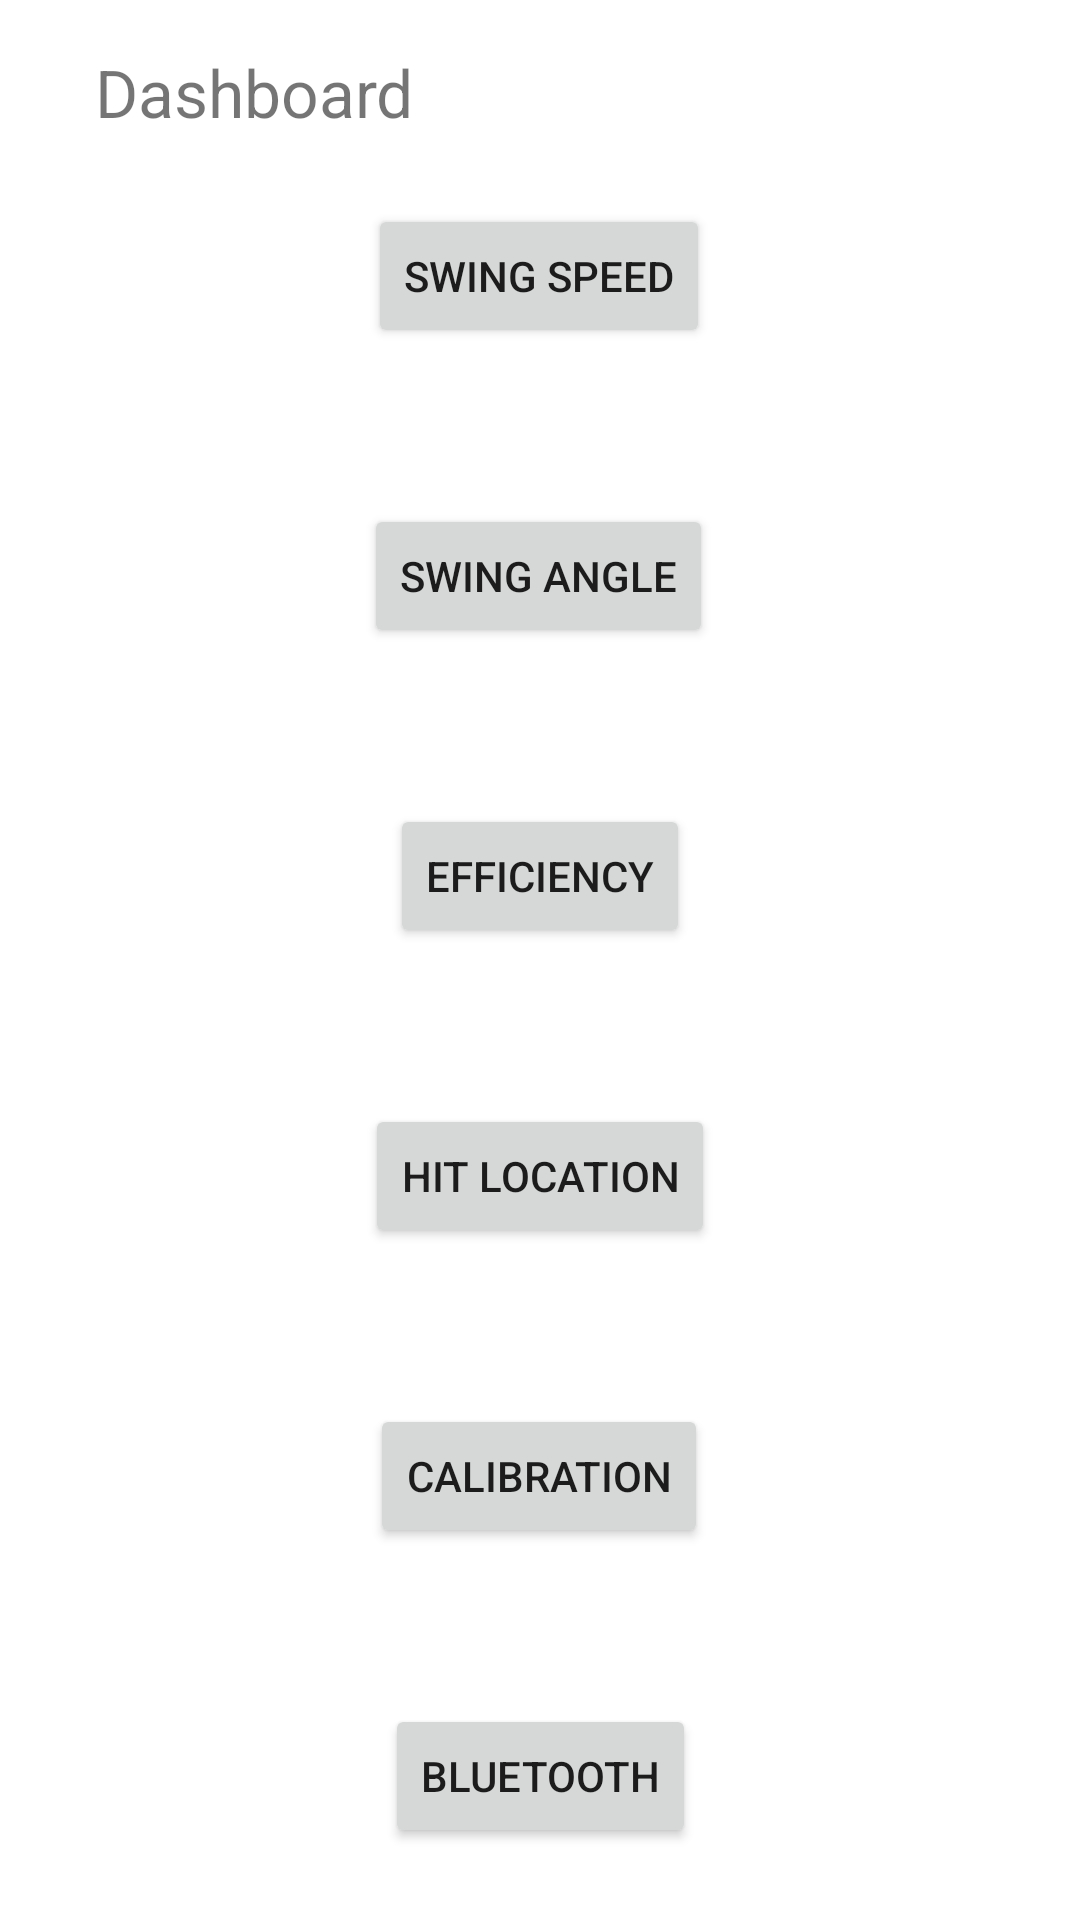

This screen was rendered from an Android layout file. Write that file and the resources it references.
<!-- AndroidManifest.xml: application theme Theme.Ui403 -->
<!-- res/layout/activity_main.xml -->
<?xml version="1.0" encoding="utf-8"?>
<androidx.constraintlayout.widget.ConstraintLayout xmlns:android="http://schemas.android.com/apk/res/android"
    xmlns:app="http://schemas.android.com/apk/res-auto"
    xmlns:tools="http://schemas.android.com/tools"
    android:layout_width="match_parent"
    android:layout_height="match_parent"
    tools:context=".MainActivity">

    <TextView
        android:layout_width="wrap_content"
        android:layout_height="wrap_content"
        android:layout_marginTop="16dp"
        android:text="Dashboard"
        android:textSize="22dp"
        app:layout_constraintHorizontal_bias="0.125"
        app:layout_constraintLeft_toLeftOf="parent"
        app:layout_constraintRight_toRightOf="parent"
        app:layout_constraintTop_toTopOf="parent" />

    <Button
        android:id="@+id/speed"
        android:layout_width="wrap_content"
        android:layout_height="wrap_content"
        android:layout_marginTop="68dp"
        android:text="Swing Speed"
        app:layout_constraintEnd_toEndOf="parent"
        app:layout_constraintHorizontal_bias="0.498"
        app:layout_constraintStart_toStartOf="parent"
        app:layout_constraintTop_toTopOf="parent" />

    <Button
        android:id="@+id/angle"
        android:layout_width="wrap_content"
        android:layout_height="wrap_content"
        android:layout_marginTop="52dp"
        android:text="Swing Angle"
        app:layout_constraintEnd_toEndOf="parent"
        app:layout_constraintHorizontal_bias="0.498"
        app:layout_constraintStart_toStartOf="parent"
        app:layout_constraintTop_toBottomOf="@+id/speed" />

    <Button
        android:id="@+id/efficiency"
        android:layout_width="wrap_content"
        android:layout_height="wrap_content"
        android:layout_marginTop="52dp"
        android:text="Efficiency"
        app:layout_constraintEnd_toEndOf="parent"
        app:layout_constraintStart_toStartOf="parent"
        app:layout_constraintTop_toBottomOf="@+id/angle" />

    <Button
        android:id="@+id/location"
        android:layout_width="wrap_content"
        android:layout_height="wrap_content"
        android:layout_marginTop="52dp"
        android:text="Hit Location"
        app:layout_constraintEnd_toEndOf="parent"
        app:layout_constraintStart_toStartOf="parent"
        app:layout_constraintTop_toBottomOf="@+id/efficiency" />

    <Button
        android:id="@+id/calibration"
        android:layout_width="wrap_content"
        android:layout_height="wrap_content"
        android:layout_marginTop="52dp"
        android:text="Calibration"
        app:layout_constraintEnd_toEndOf="parent"
        app:layout_constraintHorizontal_bias="0.498"
        app:layout_constraintStart_toStartOf="parent"
        app:layout_constraintTop_toBottomOf="@+id/location" />

    <Button
        android:id="@+id/blue"
        android:layout_width="wrap_content"
        android:layout_height="wrap_content"
        android:layout_marginTop="52dp"
        android:text="Bluetooth"
        app:layout_constraintEnd_toEndOf="parent"
        app:layout_constraintStart_toStartOf="parent"
        app:layout_constraintTop_toBottomOf="@+id/calibration" />


</androidx.constraintlayout.widget.ConstraintLayout>
<!-- resources referenced by this layout -->
<resources>
  <style name="Theme.Ui403" parent="Theme.MaterialComponents.DayNight.DarkActionBar">
          
          <item name="colorPrimary">@color/purple_500</item>
          <item name="colorPrimaryVariant">@color/purple_700</item>
          <item name="colorOnPrimary">@color/white</item>
          
          <item name="colorSecondary">@color/teal_200</item>
          <item name="colorSecondaryVariant">@color/teal_700</item>
          <item name="colorOnSecondary">@color/black</item>
          
          <item name="android:statusBarColor" tools:targetApi="l">?attr/colorPrimaryVariant</item>
          
      </style>
  <!-- not gathered from this repository: default colours our renderer supplied (Android Studio template values) -->
  <color name="purple_500">#FF6200EE</color>
  <color name="purple_700">#FF3700B3</color>
  <color name="teal_200">#FF03DAC5</color>
  <color name="teal_700">#FF018786</color>
  <color name="black">#FF000000</color>
  <color name="white">#FFFFFFFF</color>
</resources>
